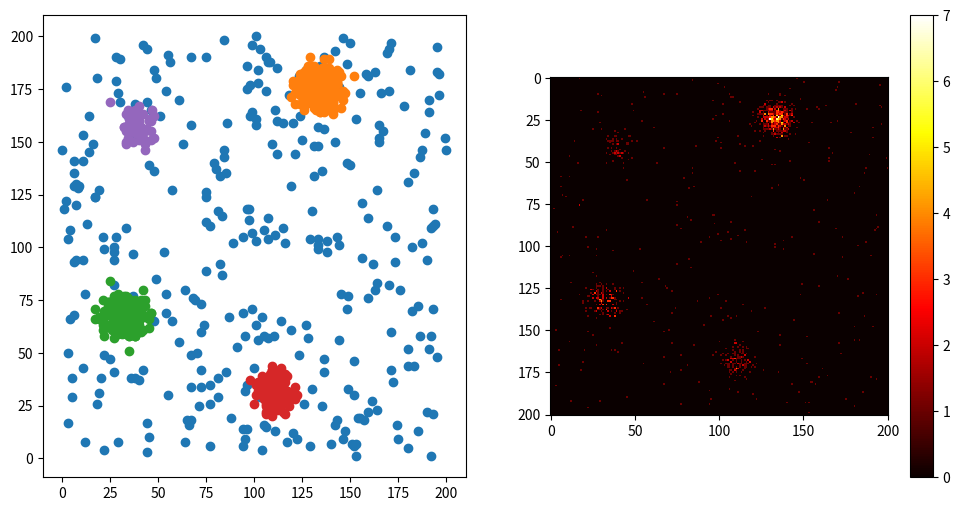

The script that saved this image:
import random
import math
import numpy as np
import matplotlib.pyplot as plt

population = 2000
city_ratio = 0.83  # for UK
city_to_country = 0.14  # for UK
grid_width = 200
grid_height = 200


def find_dist(pos1, pos2):

    distance = math.sqrt(abs(pos1[0]-pos2[0])**2 + abs(pos1[1]-pos2[1])**2)

    return distance


center1 = np.array((random.randrange(20, 180), random.randrange(20, 180)))
# center2 = (random.randrange(40, 160), random.randrange(40, 160))
# center3 = (random.randrange(40, 160), random.randrange(40, 160))
# center4 = (random.randrange(40, 160), random.randrange(40, 160))

while True:
    center2 = (random.randrange(20, 180), random.randrange(20, 180))
    if find_dist(center1, center2) > 30:
        break

while True:
    center3 = (random.randrange(20, 180), random.randrange(20, 180))
    if find_dist(center1, center3) > 30 and find_dist(center2, center3) > 30:
        break

while True:
    center4 = (random.randrange(20, 180), random.randrange(20, 180))
    if find_dist(center1, center4) > 30 and find_dist(center2, center4) > 30 and find_dist(center3, center4) > 30:
        break

x1 = np.around(np.random.normal(center1[0], 5, 500))
y1 = np.around(np.random.normal(center1[1], 5, 500))

x2 = np.around(np.random.normal(center2[0], 5, 250))
y2 = np.around(np.random.normal(center2[1], 5, 250))

x3 = np.around(np.random.normal(center3[0], 5, 125))
y3 = np.around(np.random.normal(center3[1], 5, 125))

x4 = np.around(np.random.normal(center4[0], 5, 62))
y4 = np.around(np.random.normal(center4[1], 5, 62))

x5 = np.around(np.random.uniform(0, grid_width, int((1-city_ratio)*2000)))
y5 = np.around(np.random.uniform(0, grid_height, int((1-city_ratio)*2000)))

all_x = np.concatenate((x1, x2, x3, x4, x5))
all_y = np.concatenate((y1, y2, y3, y4, y5))
all = np.vstack((all_x, all_y))
agent_counts = np.zeros((grid_height+1, grid_width+1))

for i in range(np.shape(all)[1]):
    if 0 < int(all[0, i]) & int(all[1, i]) < 200:
        agent_counts[int(all[0, i]), 200-int(all[1, i])] += 1

plt.figure(figsize=(12, 6))
plt.subplot(1, 2, 1)
plt.scatter(x5, y5)
plt.scatter(x1, y1)
plt.scatter(x2, y2)
plt.scatter(x3, y3)
plt.scatter(x4, y4)

plt.subplot(1, 2, 2)
plt.imshow(agent_counts.T, interpolation='nearest', cmap='hot')
plt.colorbar()
plt.show()
